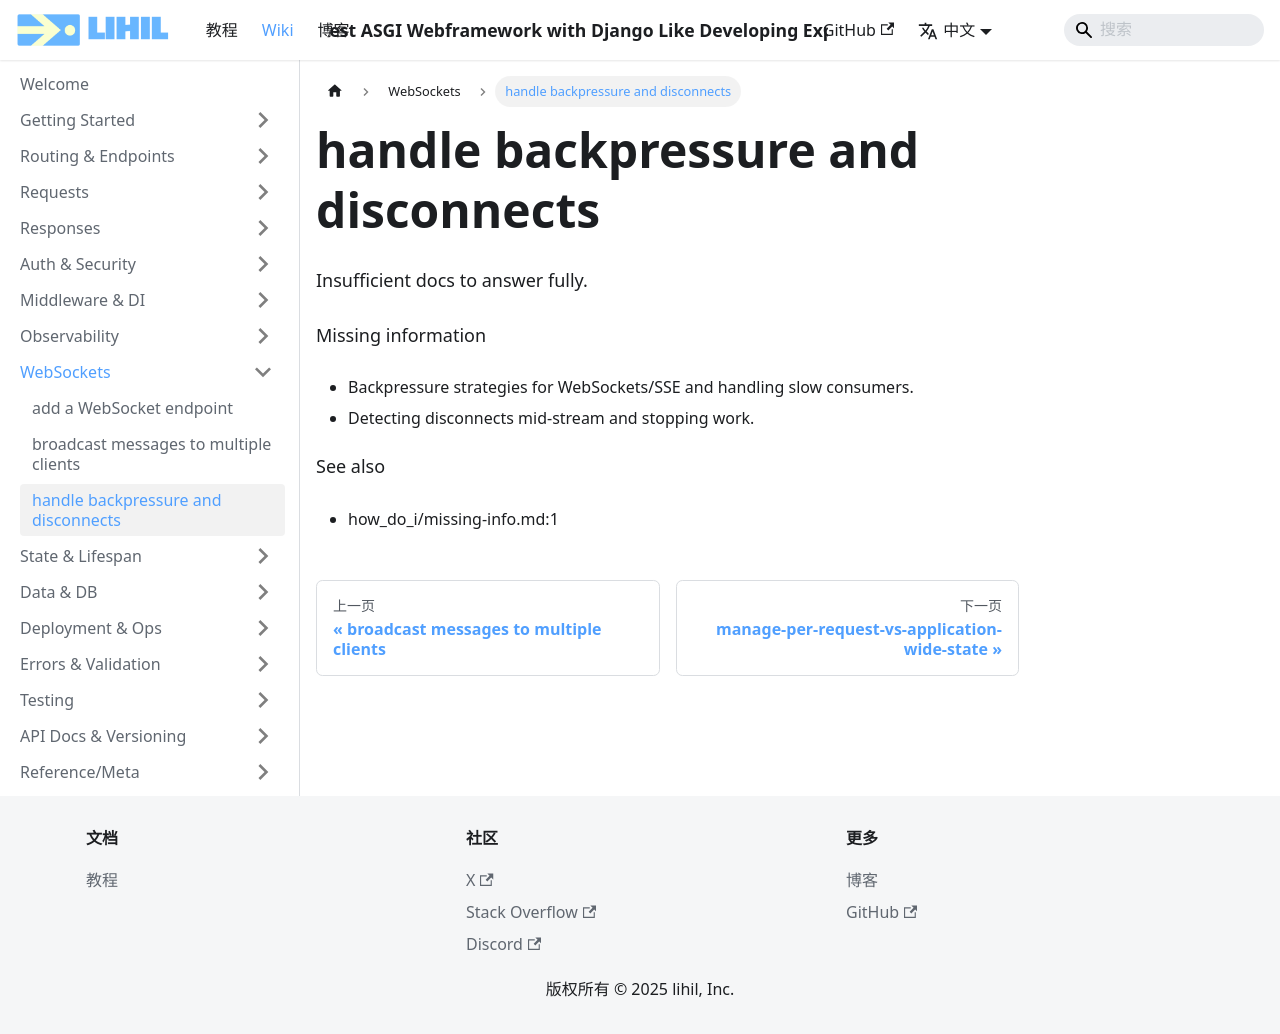

repository: raceychan/raceychan.github.io · page: zh/wiki/how-do-i/handle-backpressure-and-disconnects/index.html · generator: docusaurus

---
title: handle backpressure and disconnects
---

Insufficient docs to answer fully.

Missing information
- Backpressure strategies for WebSockets/SSE and handling slow consumers.
- Detecting disconnects mid-stream and stopping work.

See also
- how_do_i/missing-info.md:1
